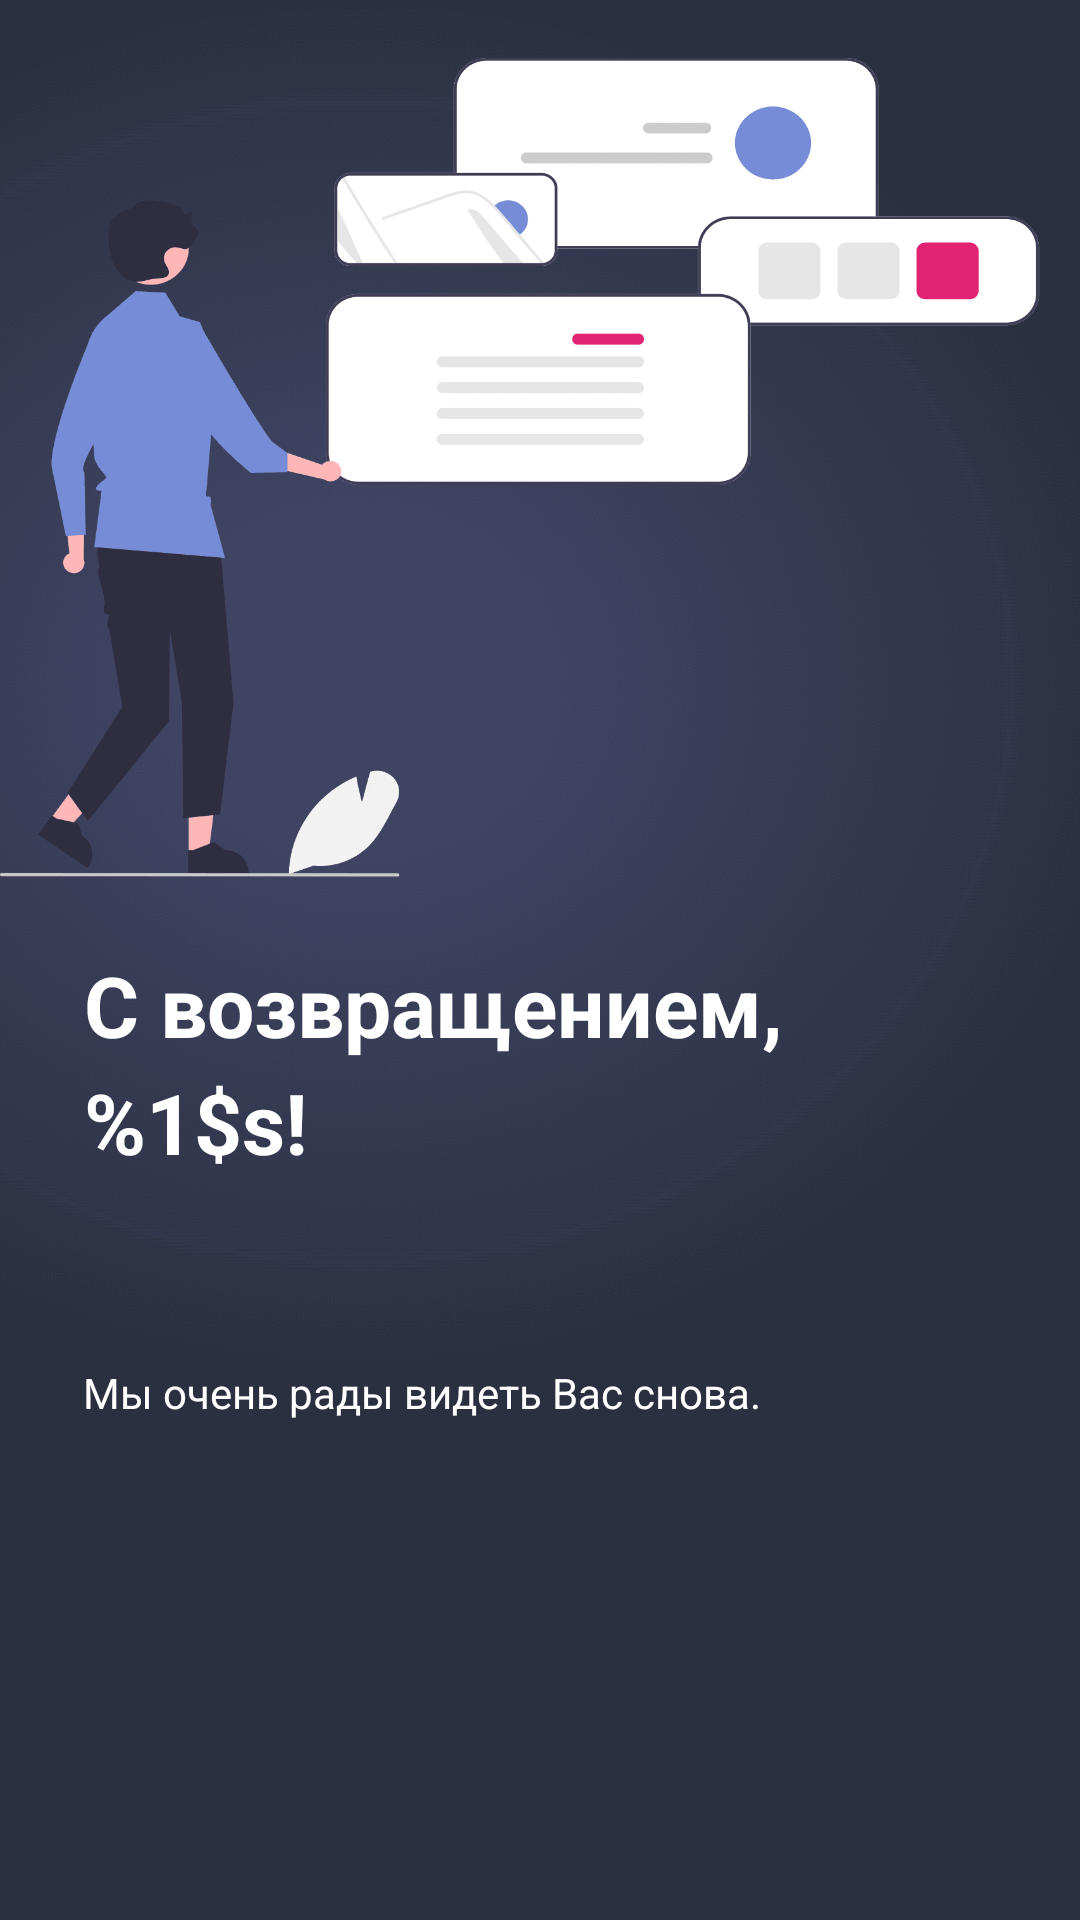

The Android layout XML behind this screen, and the referenced resources:
<!-- AndroidManifest.xml: application theme Theme.BalanceWeekly -->
<!-- res/layout/main_activity.xml -->
<?xml version="1.0" encoding="utf-8"?>
<android.support.constraint.ConstraintLayout xmlns:android="http://schemas.android.com/apk/res/android"
    xmlns:app="http://schemas.android.com/apk/res-auto"
    xmlns:tools="http://schemas.android.com/tools"
    android:layout_width="match_parent"
    android:layout_height="match_parent"
    android:background="@drawable/bg_main_screen"
    tools:context=".MainActivity">


    <RelativeLayout
        android:id="@+id/relativeLayout"
        android:layout_width="361dp"
        android:layout_height="273dp"
        android:layout_marginBottom="89dp"
        android:background="@drawable/illustration"
        app:layout_constraintBottom_toBottomOf="parent"
        app:layout_constraintEnd_toEndOf="parent"
        app:layout_constraintStart_toStartOf="parent"
        app:layout_constraintTop_toTopOf="parent"
        app:layout_constraintVertical_bias="0.06999999">

    </RelativeLayout>


    <TextView
        android:id="@+id/message_text"
        android:layout_width="285dp"
        android:layout_height="123dp"
        android:layout_marginTop="24dp"
        android:fontFamily="sans-serif"
        android:lineSpacingExtra="6sp"
        android:text="@string/hello_username"
        android:textColor="#ffffff"
        android:textSize="28sp"
        android:textStyle="bold"
        app:layout_constraintEnd_toEndOf="parent"
        app:layout_constraintHorizontal_bias="0.373"
        app:layout_constraintStart_toStartOf="parent"
        app:layout_constraintTop_toBottomOf="@+id/relativeLayout" />

    <TextView
        android:id="@+id/input_name"
        android:layout_width="290dp"
        android:layout_height="49dp"
        android:fontFamily="@drawable/illustration"
        android:lineSpacingExtra="6sp"
        android:text="@string/textHelloReturn"
        android:textColor="#ffffff"
        android:textSize="14sp"
        android:textStyle="normal"
        app:layout_constraintBottom_toBottomOf="parent"
        app:layout_constraintEnd_toEndOf="parent"
        app:layout_constraintHorizontal_bias="0.396"
        app:layout_constraintStart_toStartOf="parent"
        app:layout_constraintTop_toBottomOf="@+id/message_text"
        app:layout_constraintVertical_bias="0.101" />


</android.support.constraint.ConstraintLayout>
<!-- resources referenced by this layout -->
<resources>
  <!-- drawable bg_main_screen: png bitmap (drawable-hdpi, 52022 bytes) -->
  <!-- drawable illustration: png bitmap (drawable, 21601 bytes) -->
  <string name="hello_username">С возвращением, %1$s!</string>
  <string name="textHelloReturn">Мы очень рады видеть Вас снова.</string>
  <style name="Theme.BalanceWeekly" parent="Theme.AppCompat.Light.DarkActionBar">
          
          <item name="colorPrimary">@color/purple_500</item>
          <item name="colorPrimaryDark">@color/purple_700</item>
          <item name="colorAccent">@color/teal_200</item>
          
          <item name="android:windowFullscreen">true</item>
          <item name="windowNoTitle">true</item>
      </style>
  <!-- not gathered from this repository: default colours our renderer supplied (Android Studio template values) -->
  <color name="purple_500">#FF6200EE</color>
  <color name="purple_700">#FF3700B3</color>
  <color name="teal_200">#FF03DAC5</color>
</resources>
